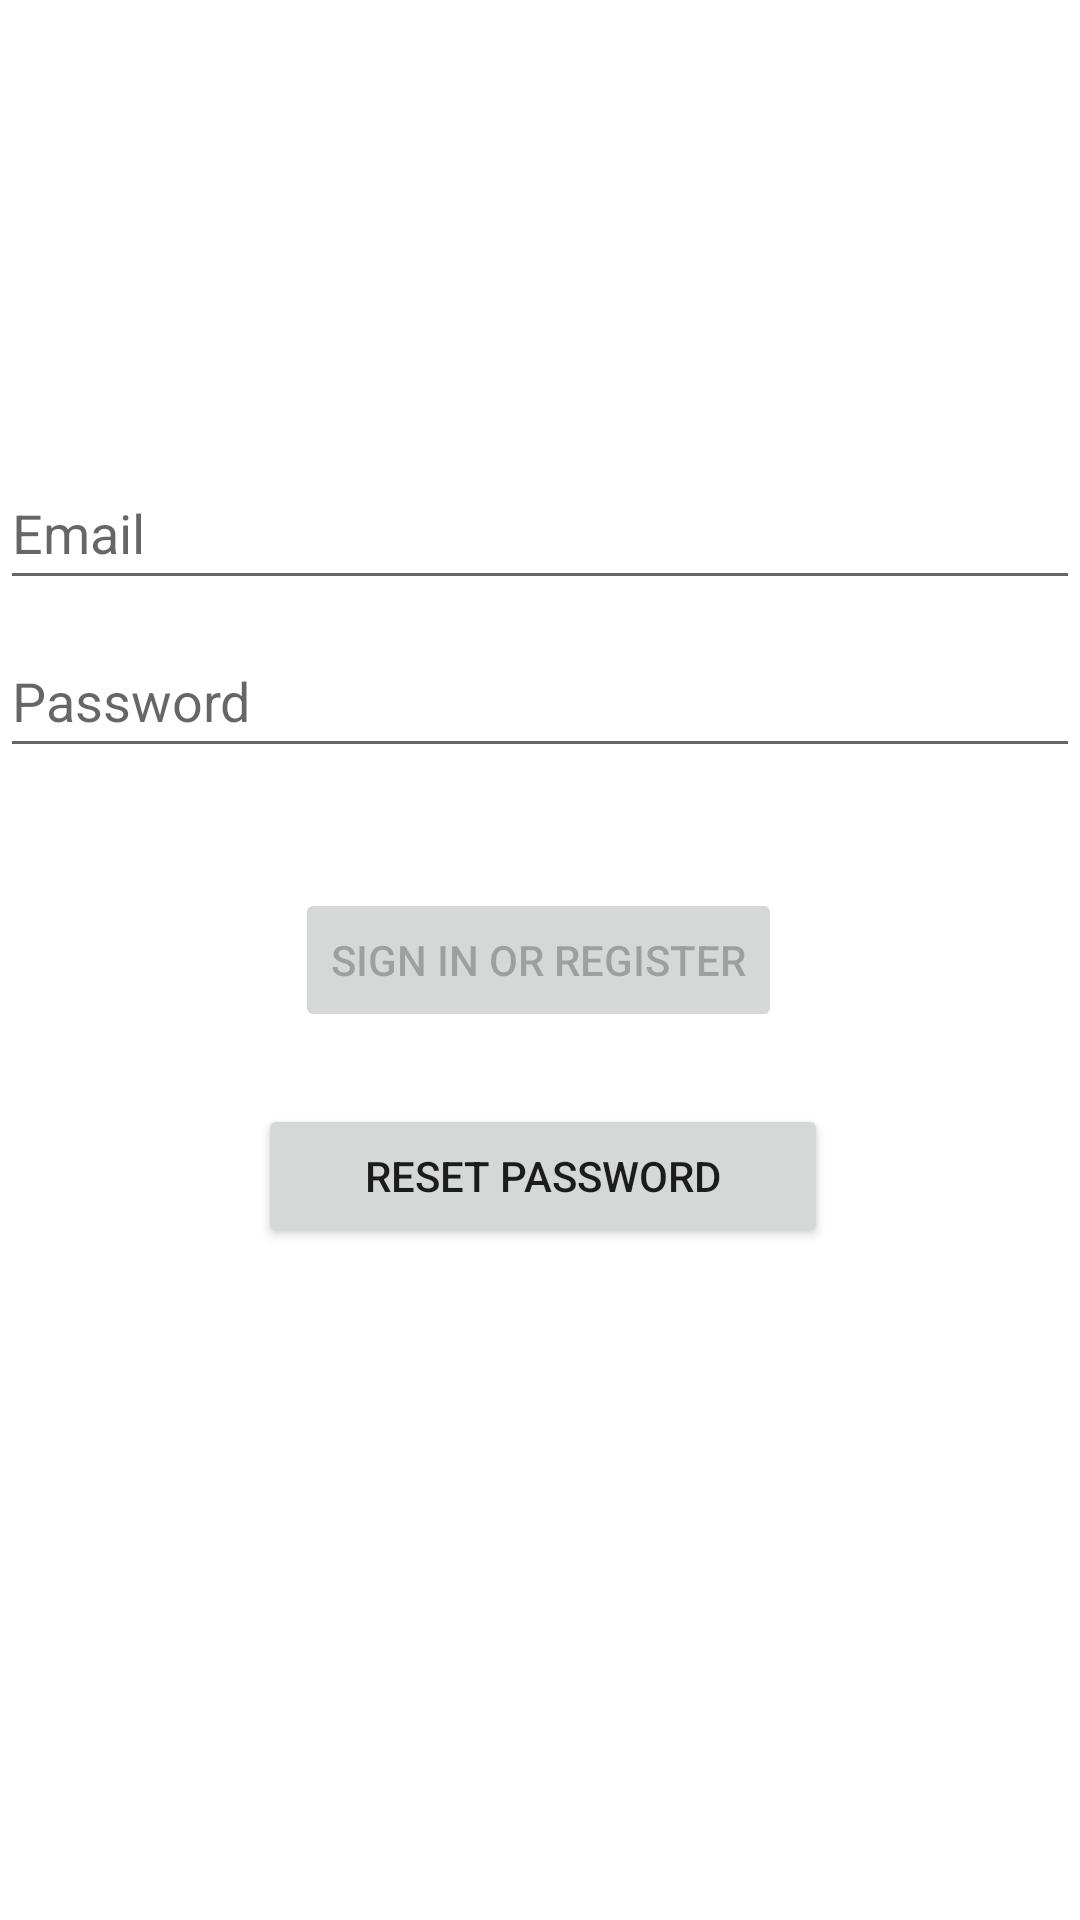

Here is an Android app screen rendered from its layout file. Give the layout XML and the strings, colors and styles it references.
<!-- AndroidManifest.xml: application theme Theme.ZetaInventoryManager -->
<!-- res/layout/activity_login.xml -->
<?xml version="1.0" encoding="utf-8"?>
<androidx.constraintlayout.widget.ConstraintLayout xmlns:android="http://schemas.android.com/apk/res/android"
    xmlns:app="http://schemas.android.com/apk/res-auto"
    xmlns:tools="http://schemas.android.com/tools"
    android:id="@+id/container"
    android:layout_width="match_parent"
    android:layout_height="match_parent"
    android:paddingLeft="@dimen/activity_horizontal_margin"
    android:paddingTop="@dimen/activity_vertical_margin"
    android:paddingRight="@dimen/activity_horizontal_margin"
    android:paddingBottom="@dimen/activity_vertical_margin"
    tools:context=".ui.login.LoginActivity">

    <EditText
        android:id="@+id/username"
        android:layout_width="0dp"
        android:layout_height="wrap_content"
        android:layout_marginTop="152dp"
        android:autofillHints="@string/prompt_email"
        android:hint="@string/prompt_email"
        android:inputType="textEmailAddress"
        android:minHeight="48dp"
        android:selectAllOnFocus="true"
        app:layout_constraintEnd_toEndOf="parent"
        app:layout_constraintHorizontal_bias="0.937"
        app:layout_constraintStart_toStartOf="parent"
        app:layout_constraintTop_toTopOf="parent" />

    <EditText
        android:id="@+id/password"
        android:layout_width="0dp"
        android:layout_height="wrap_content"
        android:layout_marginTop="8dp"
        android:autofillHints="@string/prompt_password"
        android:hint="@string/prompt_password"
        android:imeActionLabel="@string/action_sign_in_short"
        android:imeOptions="actionDone"
        android:inputType="textPassword"
        android:minHeight="48dp"
        android:selectAllOnFocus="true"
        app:layout_constraintEnd_toEndOf="parent"
        app:layout_constraintStart_toStartOf="parent"
        app:layout_constraintTop_toBottomOf="@+id/username" />

    <Button
        android:id="@+id/login"
        android:layout_width="wrap_content"
        android:layout_height="wrap_content"
        android:layout_gravity="start"
        android:layout_marginTop="16dp"
        android:layout_marginBottom="64dp"
        android:enabled="false"
        android:text="@string/action_sign_in"
        app:layout_constraintBottom_toBottomOf="parent"
        app:layout_constraintEnd_toEndOf="parent"
        app:layout_constraintHorizontal_bias="0.497"
        app:layout_constraintStart_toStartOf="parent"
        app:layout_constraintTop_toBottomOf="@+id/password"
        app:layout_constraintVertical_bias="0.094" />

    <ProgressBar
        android:id="@+id/loading"
        android:layout_width="wrap_content"
        android:layout_height="wrap_content"
        android:layout_gravity="center"
        android:layout_marginTop="64dp"
        android:layout_marginBottom="64dp"
        android:visibility="gone"
        app:layout_constraintBottom_toBottomOf="parent"
        app:layout_constraintEnd_toEndOf="@+id/password"
        app:layout_constraintStart_toStartOf="@+id/password"
        app:layout_constraintTop_toTopOf="parent"
        app:layout_constraintVertical_bias="0.3" />

    <Button
        android:id="@+id/button5"
        android:layout_width="190dp"
        android:layout_height="0dp"
        android:layout_marginTop="24dp"
        android:text="@string/reset_password"
        app:layout_constraintEnd_toEndOf="parent"
        app:layout_constraintHorizontal_bias="0.506"
        app:layout_constraintStart_toStartOf="parent"
        app:layout_constraintTop_toBottomOf="@+id/login" />

</androidx.constraintlayout.widget.ConstraintLayout>
<!-- resources referenced by this layout -->
<resources>
  <string name="action_sign_in">Sign in or register</string>
  <string name="action_sign_in_short">Sign in</string>
  <string name="prompt_email">Email</string>
  <string name="prompt_password">Password</string>
  <string name="reset_password">Reset Password</string>
  <style name="Theme.ZetaInventoryManager" parent="Theme.MaterialComponents.DayNight.DarkActionBar">
          
          <item name="colorPrimary">@color/purple_500</item>
          <item name="colorPrimaryVariant">@color/purple_700</item>
          <item name="colorOnPrimary">@color/white</item>
          
          <item name="colorSecondary">@color/teal_200</item>
          <item name="colorSecondaryVariant">@color/teal_700</item>
          <item name="colorOnSecondary">@color/black</item>
          
          <item name="android:statusBarColor" tools:targetApi="l">?attr/colorPrimaryVariant</item>
          
      </style>
  <!-- not gathered from this repository: default colours our renderer supplied (Android Studio template values) -->
  <color name="purple_500">#FF6200EE</color>
  <color name="purple_700">#FF3700B3</color>
  <color name="teal_200">#FF03DAC5</color>
  <color name="teal_700">#FF018786</color>
  <color name="black">#FF000000</color>
  <color name="white">#FFFFFFFF</color>
</resources>
